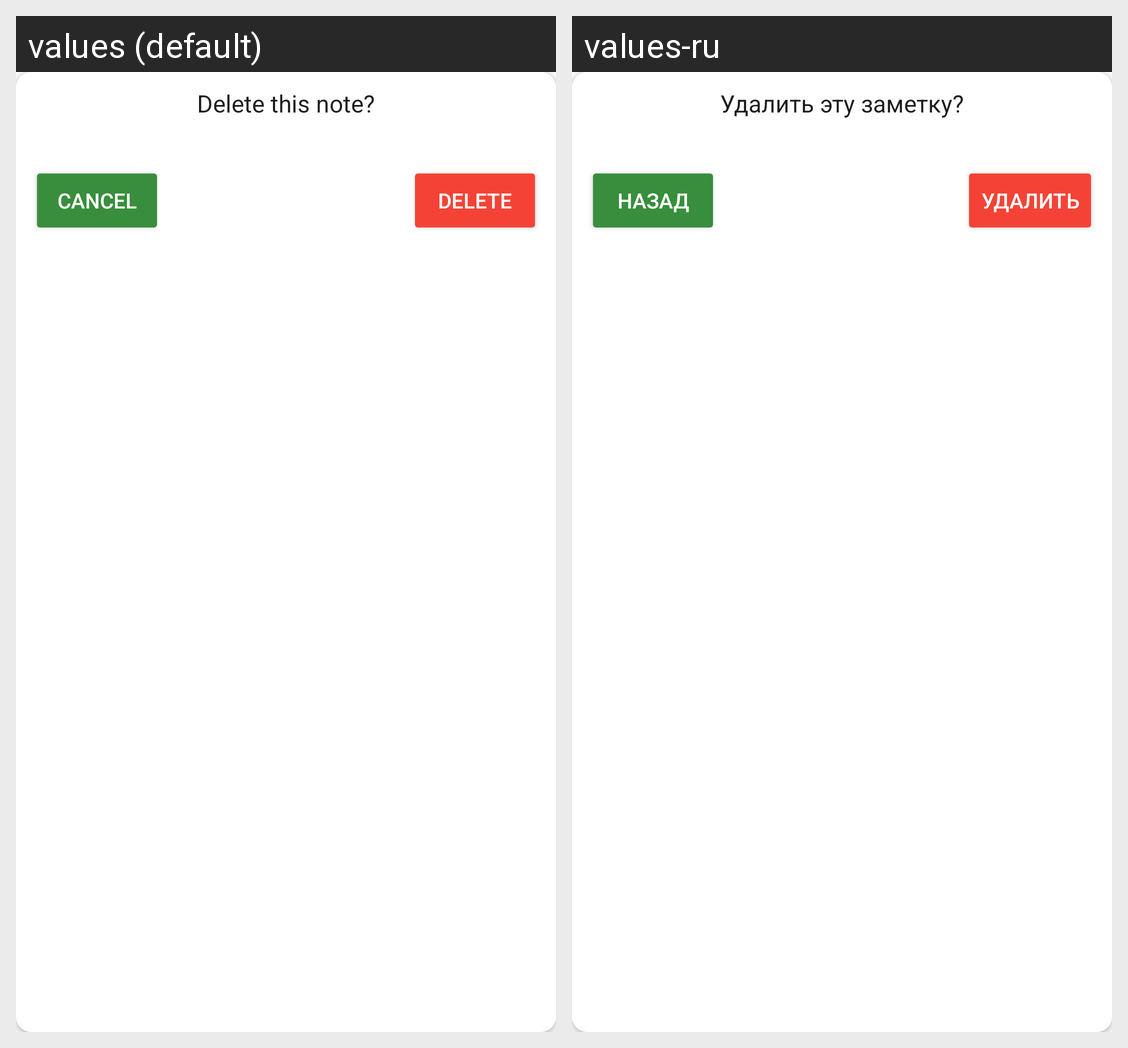

Translations of the strings shown on this Android screen, per locale in the grid:
Android screen res/layout/dialog_delete_note.xml rendered under 2 locales, left to right: values (default), values-ru. Device: Nexus 5 (rendered at 1080×1920; each locale shown at half size, 540×960, under a caption strip naming it); theme Theme.RealmNotes.
Strings drawn on this screen, with the default value and each locale's value (text and hints the layout hard-codes, and strings that could not be matched under every locale, appear in the picture but are not listed):

dialog_delete_note_title
  values: Delete this note?
  values-ru: Удалить эту заметку?

delete
  values: delete
  values-ru: Удалить

cancel
  values: Cancel
  values-ru: Назад
